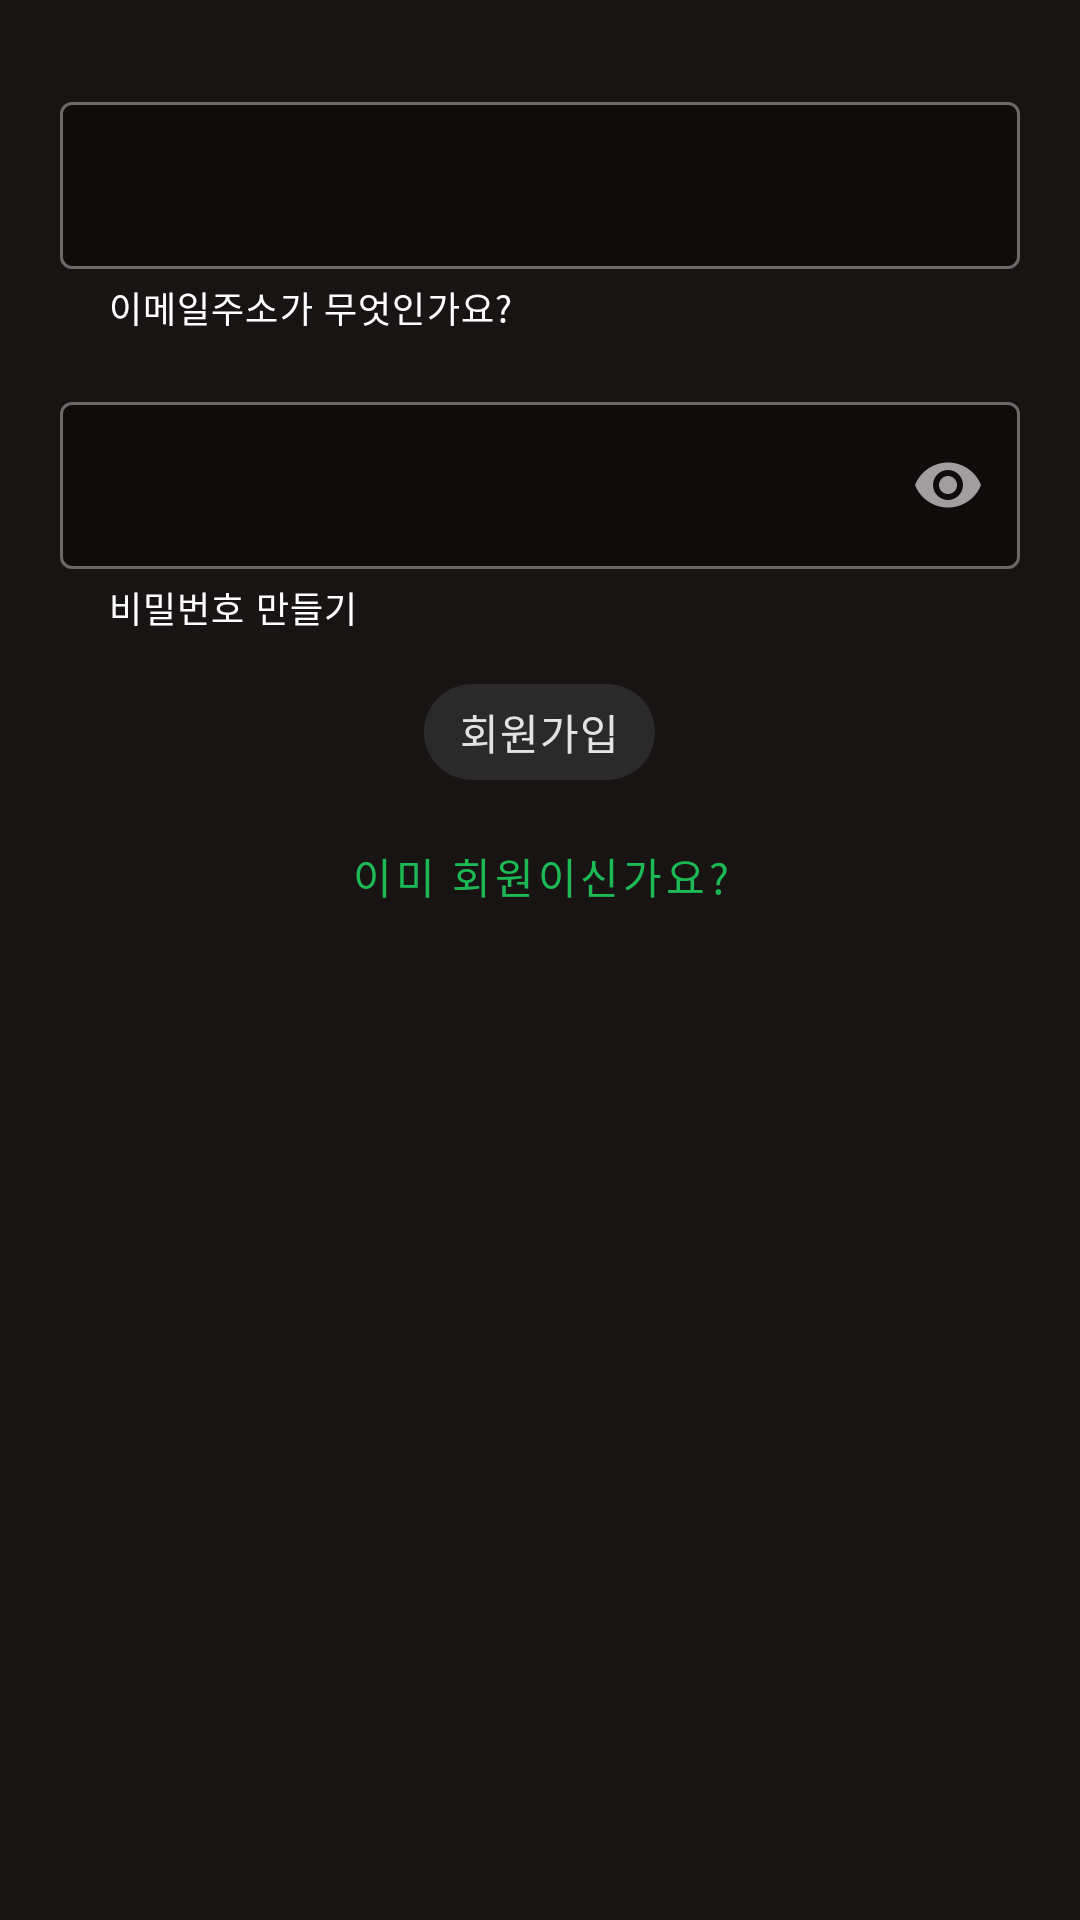

Write the Android layout XML for this screen, with the resource values it uses.
<!-- AndroidManifest.xml: application theme Theme.CloneSpotify -->
<!-- res/layout/activity_join.xml -->
<?xml version="1.0" encoding="utf-8"?>
<androidx.appcompat.widget.LinearLayoutCompat
    xmlns:android="http://schemas.android.com/apk/res/android"
    xmlns:app="http://schemas.android.com/apk/res-auto"
    xmlns:tools="http://schemas.android.com/tools"
    android:layout_width="match_parent"
    android:layout_height="match_parent"
    android:orientation="vertical"
    android:background="#191414"
    tools:context=".view.auth.LoginActivity">










    <androidx.appcompat.widget.LinearLayoutCompat
        android:layout_width="match_parent"
        android:layout_height="match_parent"
        android:backgroundTint="@color/material_on_primary_disabled"
        android:orientation="vertical"
        android:padding="20dp"
        app:layout_constraintEnd_toEndOf="parent"
        app:layout_constraintHorizontal_bias="0.0"
        app:layout_constraintStart_toStartOf="parent"
        app:layout_constraintTop_toTopOf="parent">


        <com.google.android.material.textfield.TextInputLayout

            style="@style/Widget.MaterialComponents.TextInputLayout.OutlinedBox"
            android:layout_width="match_parent"
            android:layout_height="100dp"
            android:gravity="center"
            app:boxBackgroundColor="@color/white"
            app:helperText="이메일주소가 무엇인가요?"
            app:helperTextEnabled="true"
            app:helperTextTextColor="@color/white">

            <com.google.android.material.textfield.TextInputEditText
                android:id="@+id/tiEmail"
                android:layout_width="match_parent"
                android:layout_height="wrap_content"
                android:backgroundTint="@color/material_on_primary_disabled" />

        </com.google.android.material.textfield.TextInputLayout>

        <com.google.android.material.textfield.TextInputLayout

            style="@style/Widget.MaterialComponents.TextInputLayout.OutlinedBox"
            android:layout_width="match_parent"
            android:layout_height="100dp"
            android:gravity="center"
            app:boxBackgroundColor="@color/white"
            app:endIconMode="password_toggle"
            app:helperText="비밀번호 만들기"
            app:helperTextEnabled="true"
            app:helperTextTextColor="@color/white">

            <com.google.android.material.textfield.TextInputEditText
                android:id="@+id/tiPassword"
                android:layout_width="match_parent"
                android:layout_height="wrap_content"
                android:backgroundTint="@color/material_on_primary_disabled"
                android:inputType="textPassword" />

        </com.google.android.material.textfield.TextInputLayout>

        
        


        <com.google.android.material.chip.Chip
            android:id="@+id/chipJoin"
            android:layout_width="wrap_content"
            android:layout_height="wrap_content"
            android:layout_gravity="center"
            android:text="회원가입" />

        <Button
            android:id="@+id/btnTextLinkLogin"
            android:layout_width="wrap_content"
            android:layout_height="wrap_content"
            android:layout_gravity="center"
            android:text="이미 회원이신가요?"
            android:textColor="@color/spotify_green"
            style="@style/Widget.MaterialComponents.Button.TextButton"
            />










    </androidx.appcompat.widget.LinearLayoutCompat>

</androidx.appcompat.widget.LinearLayoutCompat>
<!-- resources referenced by this layout -->
<resources>
  <color name="spotify_green">#1DB954</color>
  <color name="white">#FFFFFFFF</color>
  <string name="content_description01">계정만들기</string>
  <style name="Theme.CloneSpotify" parent="Theme.MaterialComponents">
          
          <item name="colorOnPrimary">@color/black</item>
          
          <item name="colorOnSecondary">@color/white</item>
          <item name="colorButtonNormal">@color/spotify_green</item>
          <item name="backgroundColor">@color/black</item>
          <item name="background">@color/black</item>
  
          
          
          
          <item name="android:statusBarColor" tools:targetApi="l">?attr/colorPrimaryVariant</item>
          
          <item name="textAppearanceHeadline1">@android:style/Widget.TextView</item>
  
  
      </style>
  <color name="black">#FF000000</color>
</resources>
